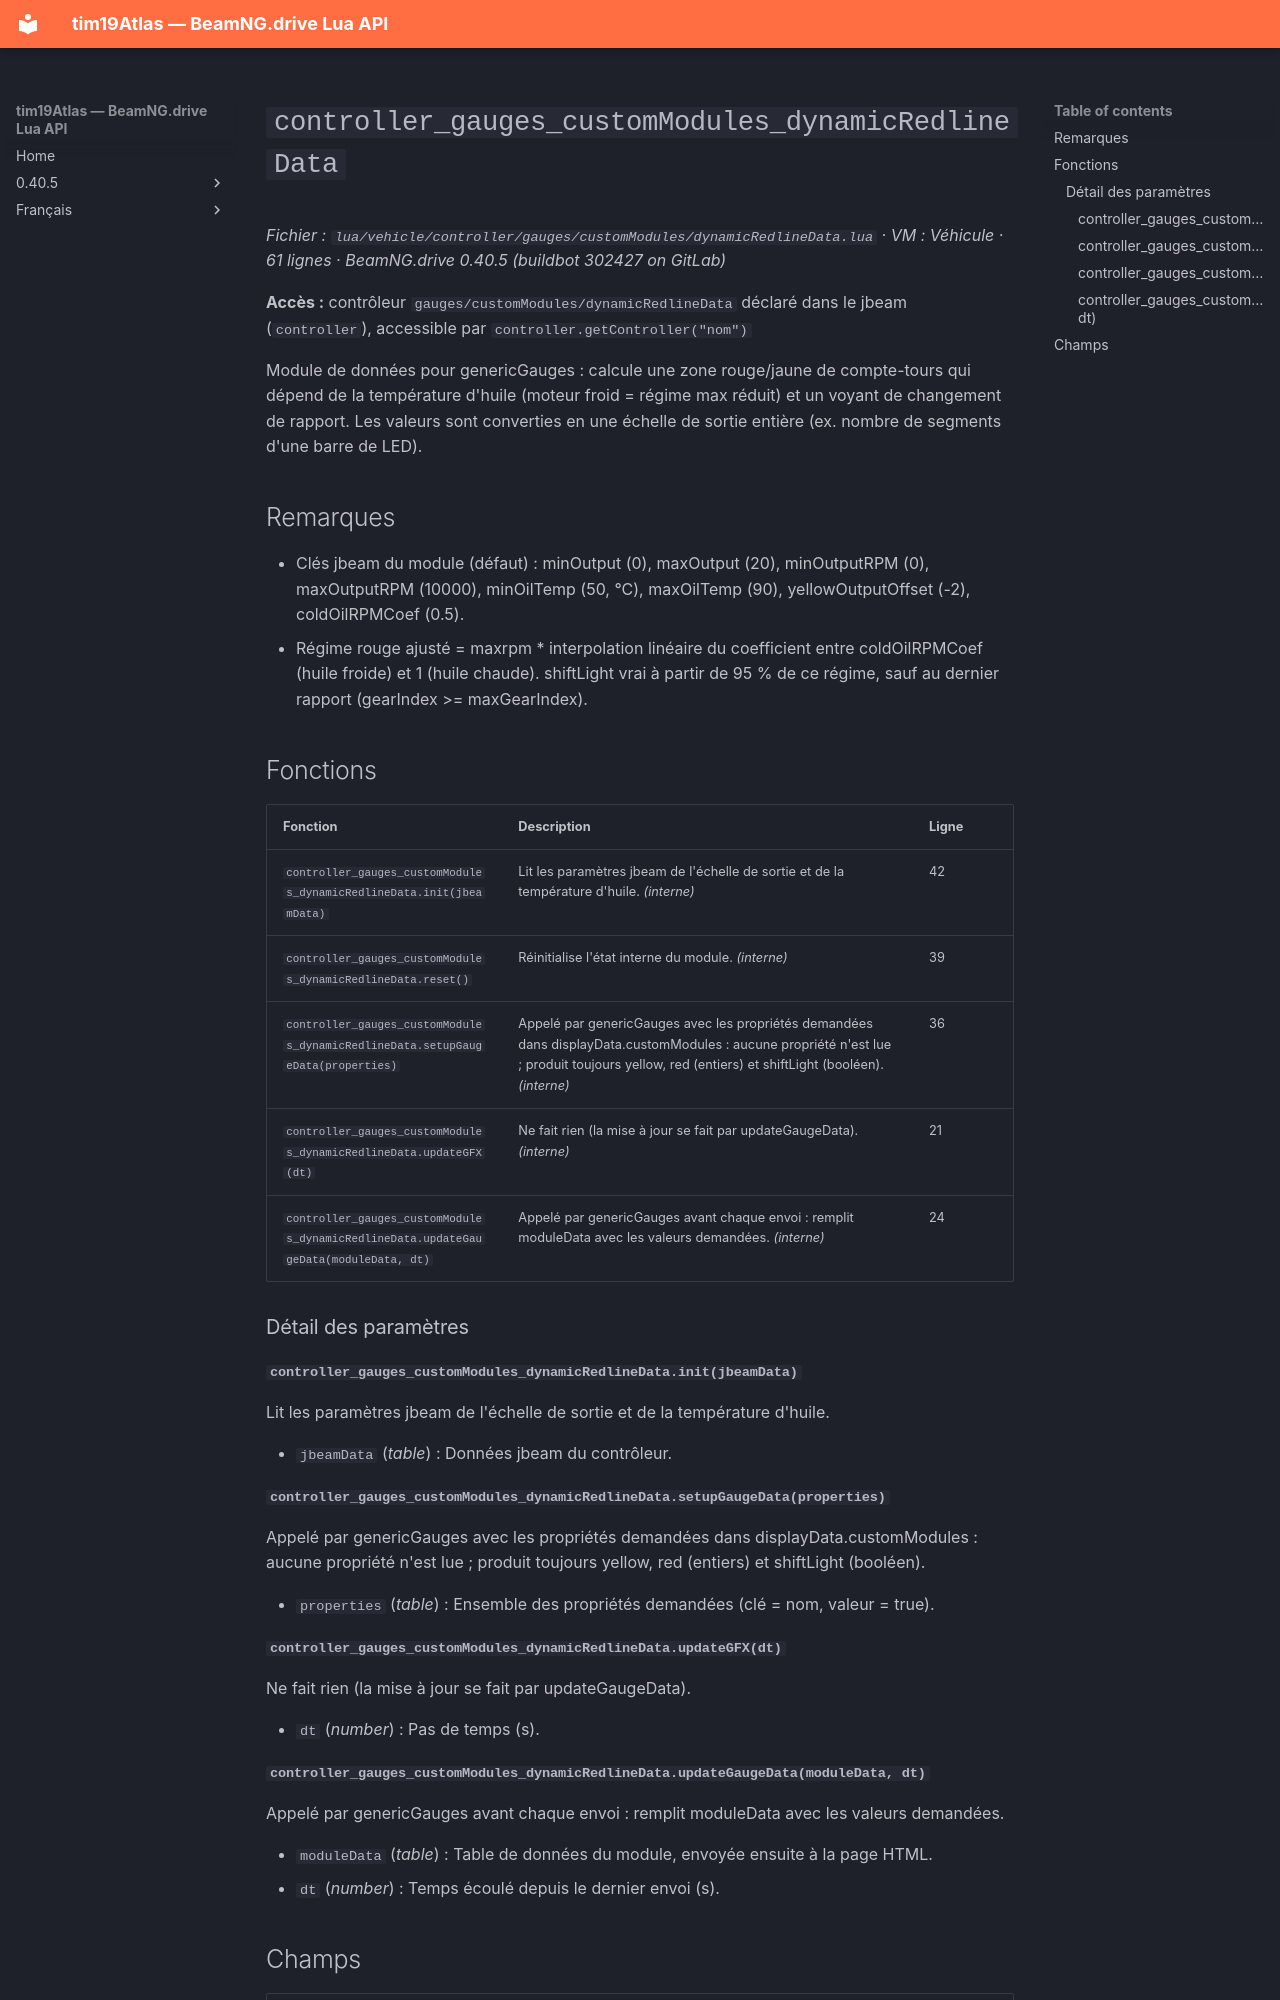

repository: Tim0219800/beamng-lua-atlas · page: fr/0.40.5/vehicle/controller/gauges/customModules/dynamicRedlineData.html · generator: mkdocs

# `controller_gauges_customModules_dynamicRedlineData`

*Fichier : `lua/vehicle/controller/gauges/customModules/dynamicRedlineData.lua` · VM : Véhicule · 61 lignes · BeamNG.drive 0.40.5 (buildbot 302427 on GitLab)*

**Accès :** contrôleur `gauges/customModules/dynamicRedlineData` déclaré dans le jbeam (`controller`), accessible par `controller.getController("nom")`

Module de données pour genericGauges : calcule une zone rouge/jaune de compte-tours qui dépend de la température d'huile (moteur froid = régime max réduit) et un voyant de changement de rapport. Les valeurs sont converties en une échelle de sortie entière (ex. nombre de segments d'une barre de LED).

## Remarques

- Clés jbeam du module (défaut) : minOutput (0), maxOutput (20), minOutputRPM (0), maxOutputRPM (10000), minOilTemp (50, °C), maxOilTemp (90), yellowOutputOffset (-2), coldOilRPMCoef (0.5).
- Régime rouge ajusté = maxrpm * interpolation linéaire du coefficient entre coldOilRPMCoef (huile froide) et 1 (huile chaude). shiftLight vrai à partir de 95 % de ce régime, sauf au dernier rapport (gearIndex >= maxGearIndex).

## Fonctions

| Fonction | Description | Ligne |
|---|---|---|
| `controller_gauges_customModules_dynamicRedlineData.init(jbeamData)` | Lit les paramètres jbeam de l'échelle de sortie et de la température d'huile. *(interne)* | 42 |
| `controller_gauges_customModules_dynamicRedlineData.reset()` | Réinitialise l'état interne du module. *(interne)* | 39 |
| `controller_gauges_customModules_dynamicRedlineData.setupGaugeData(properties)` | Appelé par genericGauges avec les propriétés demandées dans displayData.customModules : aucune propriété n'est lue ; produit toujours yellow, red (entiers) et shiftLight (booléen). *(interne)* | 36 |
| `controller_gauges_customModules_dynamicRedlineData.updateGFX(dt)` | Ne fait rien (la mise à jour se fait par updateGaugeData). *(interne)* | 21 |
| `controller_gauges_customModules_dynamicRedlineData.updateGaugeData(moduleData, dt)` | Appelé par genericGauges avant chaque envoi : remplit moduleData avec les valeurs demandées. *(interne)* | 24 |

### Détail des paramètres

#### `controller_gauges_customModules_dynamicRedlineData.init(jbeamData)`

Lit les paramètres jbeam de l'échelle de sortie et de la température d'huile.

- `jbeamData` (*table*) : Données jbeam du contrôleur.

#### `controller_gauges_customModules_dynamicRedlineData.setupGaugeData(properties)`

Appelé par genericGauges avec les propriétés demandées dans displayData.customModules : aucune propriété n'est lue ; produit toujours yellow, red (entiers) et shiftLight (booléen).

- `properties` (*table<string, boolean>*) : Ensemble des propriétés demandées (clé = nom, valeur = true).

#### `controller_gauges_customModules_dynamicRedlineData.updateGFX(dt)`

Ne fait rien (la mise à jour se fait par updateGaugeData).

- `dt` (*number*) : Pas de temps (s).
